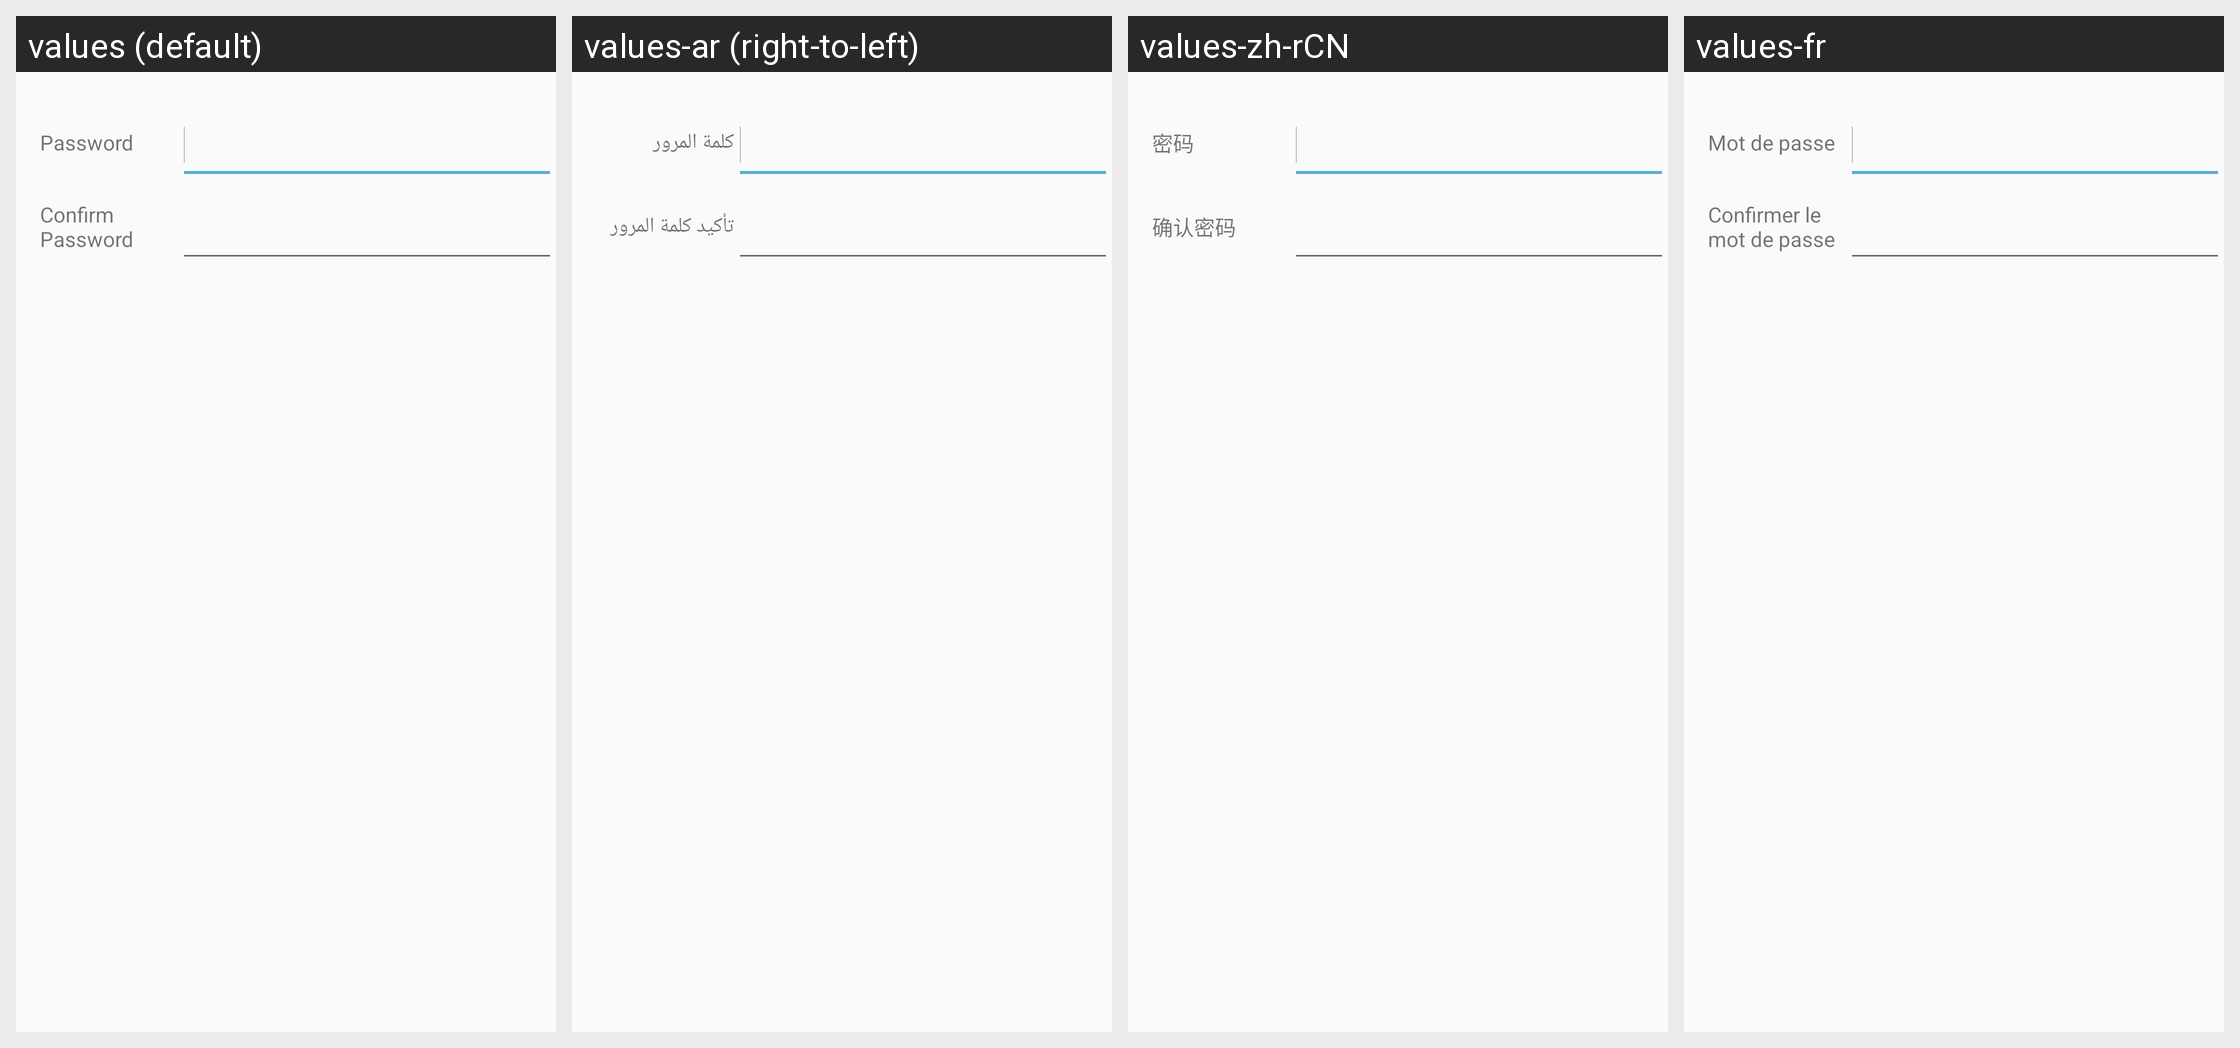

For this localized Android screen grid, give each drawn string resource with its value in every locale shown.
Android screen res/layout/modal_change_password.xml rendered under 4 locales, left to right: values (default), values-ar (right-to-left), values-zh-rCN, values-fr. Device: Nexus 5 (rendered at 1080×1920; each locale shown at half size, 540×960, under a caption strip naming it); theme AppTheme.
Other locales in the repository, not shown: values-bg, values-ca, values-cs, values-da, values-de, values-el, values-es, values-fi, values-he, values-hi, values-hu, values-id, values-it, values-ja, values-ko, values-nl, values-no, values-pl, values-pt, values-pt-rBR, values-ro, values-ru, values-sl, values-sv, values-th, values-tr, values-uk, values-vi, values-zh-rTW.
Strings drawn on this screen, with the default value and each locale's value (text and hints the layout hard-codes, and strings that could not be matched under every locale, appear in the picture but are not listed):

password
  values: Password
  values-ar: كلمة المرور
  values-zh-rCN: 密码
  values-fr: Mot de passe

confirm_password
  values: Confirm Password
  values-ar: تأكيد كلمة المرور
  values-zh-rCN: 确认密码
  values-fr: Confirmer le mot de passe
